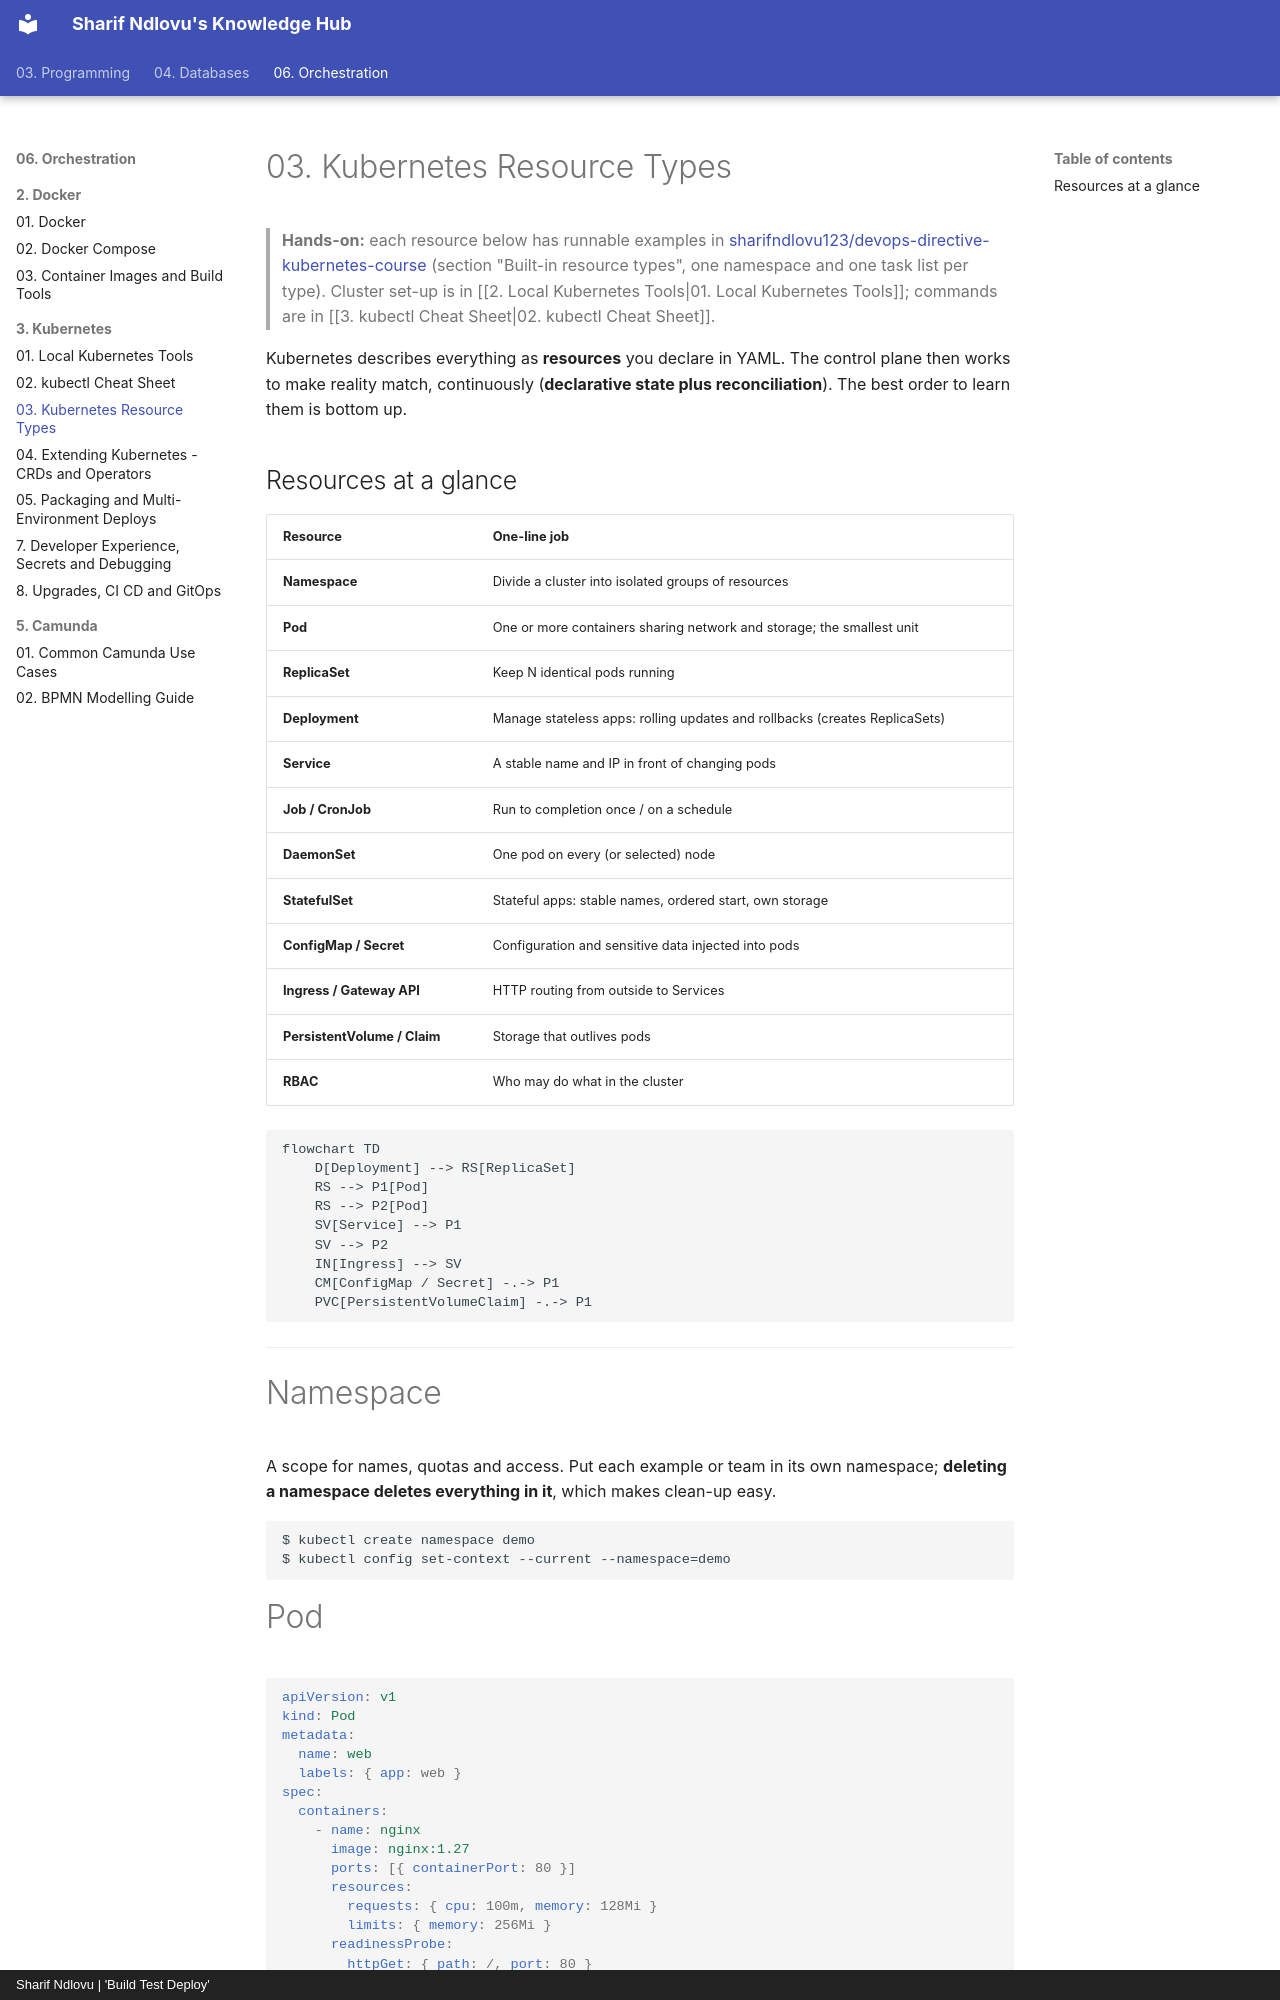

repository: sharifndlovu123/knowledge_base_map · page: 06. Orchestration/3. Kubernetes/4. Kubernetes Resource Types.html · generator: mkdocs · copyright: Sharif Ndlovu | 'Build Test Deploy'

# 03. Kubernetes Resource Types

> **Hands-on:** each resource below has runnable examples in [sharifndlovu123/devops-directive-kubernetes-course](https://github.com/sharifndlovu123/devops-directive-kubernetes-course) (section "Built-in resource types", one namespace and one task list per type). Cluster set-up is in [[2. Local Kubernetes Tools|01. Local Kubernetes Tools]]; commands are in [[3. kubectl Cheat Sheet|02. kubectl Cheat Sheet]].

Kubernetes describes everything as **resources** you declare in YAML. The control plane then works to make reality match, continuously (**declarative state plus reconciliation**). The best order to learn them is bottom up.

## Resources at a glance

| Resource | One-line job |
| -------- | ------------ |
| **Namespace** | Divide a cluster into isolated groups of resources |
| **Pod** | One or more containers sharing network and storage; the smallest unit |
| **ReplicaSet** | Keep N identical pods running |
| **Deployment** | Manage stateless apps: rolling updates and rollbacks (creates ReplicaSets) |
| **Service** | A stable name and IP in front of changing pods |
| **Job / CronJob** | Run to completion once / on a schedule |
| **DaemonSet** | One pod on every (or selected) node |
| **StatefulSet** | Stateful apps: stable names, ordered start, own storage |
| **ConfigMap / Secret** | Configuration and sensitive data injected into pods |
| **Ingress / Gateway API** | HTTP routing from outside to Services |
| **PersistentVolume / Claim** | Storage that outlives pods |
| **RBAC** | Who may do what in the cluster |

```mermaid
flowchart TD
    D[Deployment] --> RS[ReplicaSet]
    RS --> P1[Pod]
    RS --> P2[Pod]
    SV[Service] --> P1
    SV --> P2
    IN[Ingress] --> SV
    CM[ConfigMap / Secret] -.-> P1
    PVC[PersistentVolumeClaim] -.-> P1
```

---

# Namespace

A scope for names, quotas and access. Put each example or team in its own namespace; **deleting a namespace deletes everything in it**, which makes clean-up easy.

```
$ kubectl create namespace demo
$ kubectl config set-context --current --namespace=demo
```
